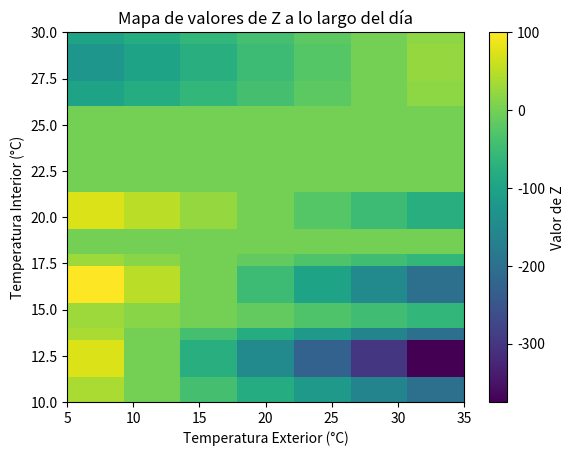

Python code for this plot:
from typing import Dict

class Environment:
    """
    Modelo del entorno: lectura de sensores y cálculo de la variable Z.
    El método read_sensors debe ser implementado por el usuario o subclases.
    """
    def __init__(self,
                 comfort_day: float,
                 comfort_night_cal: float,
                 comfort_night_enf: float):
        self.comfort_day = comfort_day
        self.comfort_night_cal = comfort_night_cal
        self.comfort_night_enf = comfort_night_enf

    def read_sensors(self) -> Dict[str, float]:
        """
        Debe devolver un dict con:
          - 'hora': float en [0,24]
          - 'temp_int': temperatura interior
          - 'temp_ext': temperatura exterior
        """
        raise NotImplementedError("Subclase debe implementar read_sensors() con datos reales")

    def compute_z(self, v_int: float, v_ext: float, hour: float) -> float:
        """
        Calcula la variable Z para inferencia:
        - Modo DÍA (8–20h): z = (v_int - comfort_day)*(v_ext - v_int)
        - Modo NOCHE: usa comfort_night_cal o comfort_night_enf según heating/cooling
        """
        if 8 <= hour < 20:
            v0 = self.comfort_day
        else:
            # Noche: elegir punto de referencia
            if v_int < self.comfort_night_cal:
                v0 = self.comfort_night_cal
            elif v_int > self.comfort_night_enf:
                v0 = self.comfort_night_enf
            else:
                return 0.0
        return (v_int - v0) * (v_ext - v_int)

    def get_crisp_inputs(self) -> Dict[str, float]:
        """
        Lee sensores y entrega dict compatible con FIS:
        {'Hora': ..., 'Z': ...}
        """
        s = self.read_sensors()
        z = self.compute_z(s['temp_int'], s['temp_ext'], s['hora'])
        print(z)
        return {'Hora': s['hora'], 'Z': z}

class FuzzyController:
    """
    Orquesta el sistema de control difuso:
    - Lee inputs nítidos del Environment
    - Ejecuta inferencia
    - Desborrosifica
    """
    def __init__(self,
                 fis,
                 defuzzifier,
                 environment: Environment):
        self.fis = fis
        self.defuzzifier = defuzzifier
        self.env = environment

    def step(self) -> float:
        """
        Realiza un ciclo de control:
          1) Obtener entradas nítidas
          2) Inferir salidas difusas
          3) Desborrosificar y devolver acción (apertura ventana)
        """
        crisp_inputs = self.env.get_crisp_inputs()

        fuzzy_outputs = self.fis.infer(crisp_inputs)
        action = self.defuzzifier.defuzzify(fuzzy_outputs)
        return action


# Al final de environment_controller.py o en un archivo de pruebas

if __name__ == "__main__":
    import numpy as np

    # Rango de temperaturas interiores y exteriores que queremos analizar
    v_int_range = np.linspace(10, 30, 5)  # Temperaturas interiores de 10°C a 30°C
    v_ext_range = np.linspace(5, 35, 7)   # Temperaturas exteriores de 5°C a 35°C

    # Definir la clase Environment, que contiene el método compute_z (ya está en tu código)
    comfort_day = 25.0
    comfort_night_cal = 18.0
    comfort_night_enf = 26.0

    # Crear la instancia de Environment
    env = Environment(comfort_day, comfort_night_cal, comfort_night_enf)

    # Crear una lista para almacenar los valores de z
    z_values = []

    # Iterar sobre cada combinación de v_int (temperatura interior), v_ext (temperatura exterior) y hour (hora del día)
    for hour in range(24):
        for v_int in v_int_range:
            for v_ext in v_ext_range:
                z = env.compute_z(v_int, v_ext, hour)
                z_values.append((hour, v_int, v_ext, z))

    # Mostrar los resultados (hora, temperatura interior, temperatura exterior, z)
    for entry in z_values:
        print(f"Hora: {entry[0]}h | T_int: {entry[1]}°C | T_ext: {entry[2]}°C | Z: {entry[3]}")

    # Graficar los resultados para ver los patrones
    import matplotlib.pyplot as plt
    z_matrix = np.array([[env.compute_z(v_int, v_ext, hour) for v_ext in v_ext_range] for v_int in v_int_range for hour in range(24)])

    # Crear el gráfico
    plt.imshow(z_matrix, extent=[min(v_ext_range), max(v_ext_range), min(v_int_range), max(v_int_range)], aspect='auto', origin='lower', cmap='viridis')
    plt.colorbar(label='Valor de Z')
    plt.xlabel('Temperatura Exterior (°C)')
    plt.ylabel('Temperatura Interior (°C)')
    plt.title('Mapa de valores de Z a lo largo del día')
    plt.show()
